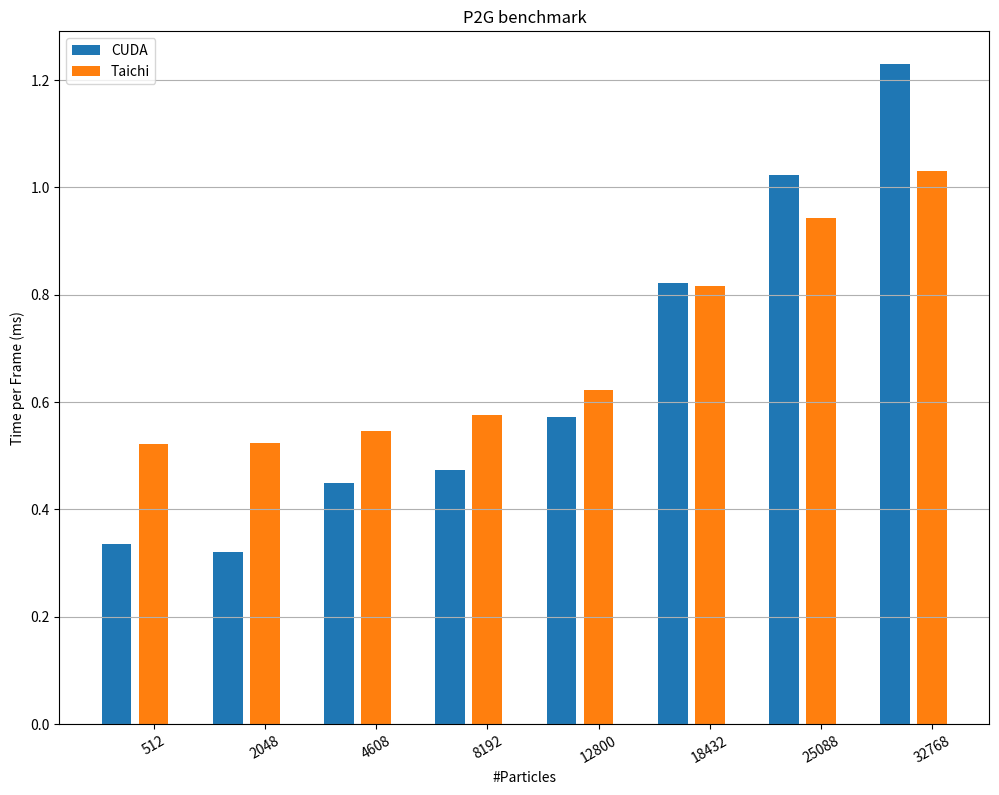

Source code (Python):
import matplotlib.pyplot as plt
import sys
import os

cuda_sample_results = {'cuda_baseline': [{'n_particles': 512, 'time_ms': 0.335444}, {'n_particles': 2048, 'time_ms': 0.320878}, {'n_particles': 4608, 'time_ms': 0.450095}, {'n_particles': 8192, 'time_ms': 0.472582}, {'n_particles': 12800, 'time_ms': 0.572223}, {'n_particles': 18432, 'time_ms': 0.822029}, {'n_particles': 25088, 'time_ms': 1.023057}, {'n_particles': 32768, 'time_ms': 1.22928}]}

#cuda_sample_results = {'cuda_baseline': [{'n_particles': 512, 'time_ms': 0.444458}, {'n_particles': 2048, 'time_ms': 0.44377}, {'n_particles': 4608, 'time_ms': 0.481411}, {'n_particles': 8192, 'time_ms': 0.487567}, {'n_particles': 12800, 'time_ms': 0.551323}, {'n_particles': 18432, 'time_ms': 0.673213}, {'n_particles': 25088, 'time_ms': 0.746727}, {'n_particles': 32768, 'time_ms': 0.871354}]}

taichi_sample_results = {'taichi_baseline': [{'n_particles': 512, 'time_ms': 0.5216462373027753}, {'n_particles': 2048, 'time_ms': 0.5243271660049231}, {'n_particles': 4608, 'time_ms': 0.546237979492048}, {'n_particles': 8192, 'time_ms': 0.5765281875085293}, {'n_particles': 12800, 'time_ms': 0.621946640620763}, {'n_particles': 18432, 'time_ms': 0.8157364931662414}, {'n_particles': 25088, 'time_ms': 0.9429942363254895}, {'n_particles': 32768, 'time_ms': 1.0296167158259095}]}

def extract_perf(results):
    perf = []
    for record in results:
        perf.append(record["time_ms"])
    return perf

def extract_particles(results):
    particles = []
    for record in results:
        particles.append(record["n_particles"])
    return particles 

def plot_bar(cuda_results, taichi_results):
    fig, ax = plt.subplots(figsize=(12,9))
    plot_series = "baseline"

    x_cuda = extract_particles(cuda_results["cuda_" + plot_series])
    y_cuda = extract_perf(cuda_results["cuda_" + plot_series])
    bar_pos = [i*3 for i in range(len(x_cuda))]
    ax.bar(bar_pos, y_cuda)

    x_taichi = extract_particles(taichi_results["taichi_" + plot_series])
    y_taichi = extract_perf(taichi_results["taichi_" + plot_series])
    bar_pos = [i*3+1 for i in range(len(x_taichi))]
    ax.bar(bar_pos, y_taichi)

    labels = ["{}".format(i) for i in x_cuda]
    ax.set_xticks(bar_pos, labels, rotation = 30)
    
    plt.grid('minor', axis='y')
    plt.xlabel("#Particles")
    plt.ylabel("Time per Frame (ms)")
    plt.legend(["CUDA", "Taichi"], loc='upper left')
    plt.title("P2G benchmark")
    plt.savefig("fig/bench.png", dpi=150)

if __name__ == '__main__':
    try:
        os.makedirs('fig')
    except FileExistsError:
        pass
    cuda_results = cuda_sample_results
    taichi_results = taichi_sample_results
    plot_bar(cuda_results, taichi_results)
